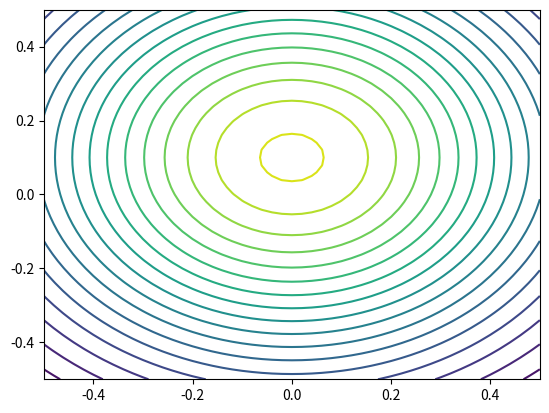

Source code (Python):
import numpy as np
import matplotlib.pyplot as plt

def eval_gauss2d(μ, Σ, x, y):
    D = np.linalg.det(Σ)
    Sinv = np.linalg.inv(Σ)
    w = np.array([x, y])
    wmu = w - μ
    C1 = np.matmul(Σ, wmu)
    C2 = -0.5*np.dot(wmu, C1)
    return np.exp(C2)/(2*np.pi*np.sqrt(D))

μ = np.array([0.0, 0.1])
Σ = np.array([[5.0, 0], [0.0, 5.0]])

Nx = 51
Ny = 51
x = np.linspace(-0.5, 0.5, Nx)
y = np.linspace(-0.5, 0.5, Ny)
Z = np.zeros((Nx,Ny))

# Evaluate by loop
for i in range(Nx):
    for j in range(Ny):
        Z[i,j] = eval_gauss2d(μ, Σ, x[i], y[j])

plt.clf()
plt.contour(x, y, np.transpose(Z), 20)
plt.savefig("IMG_test_contour.pdf")

